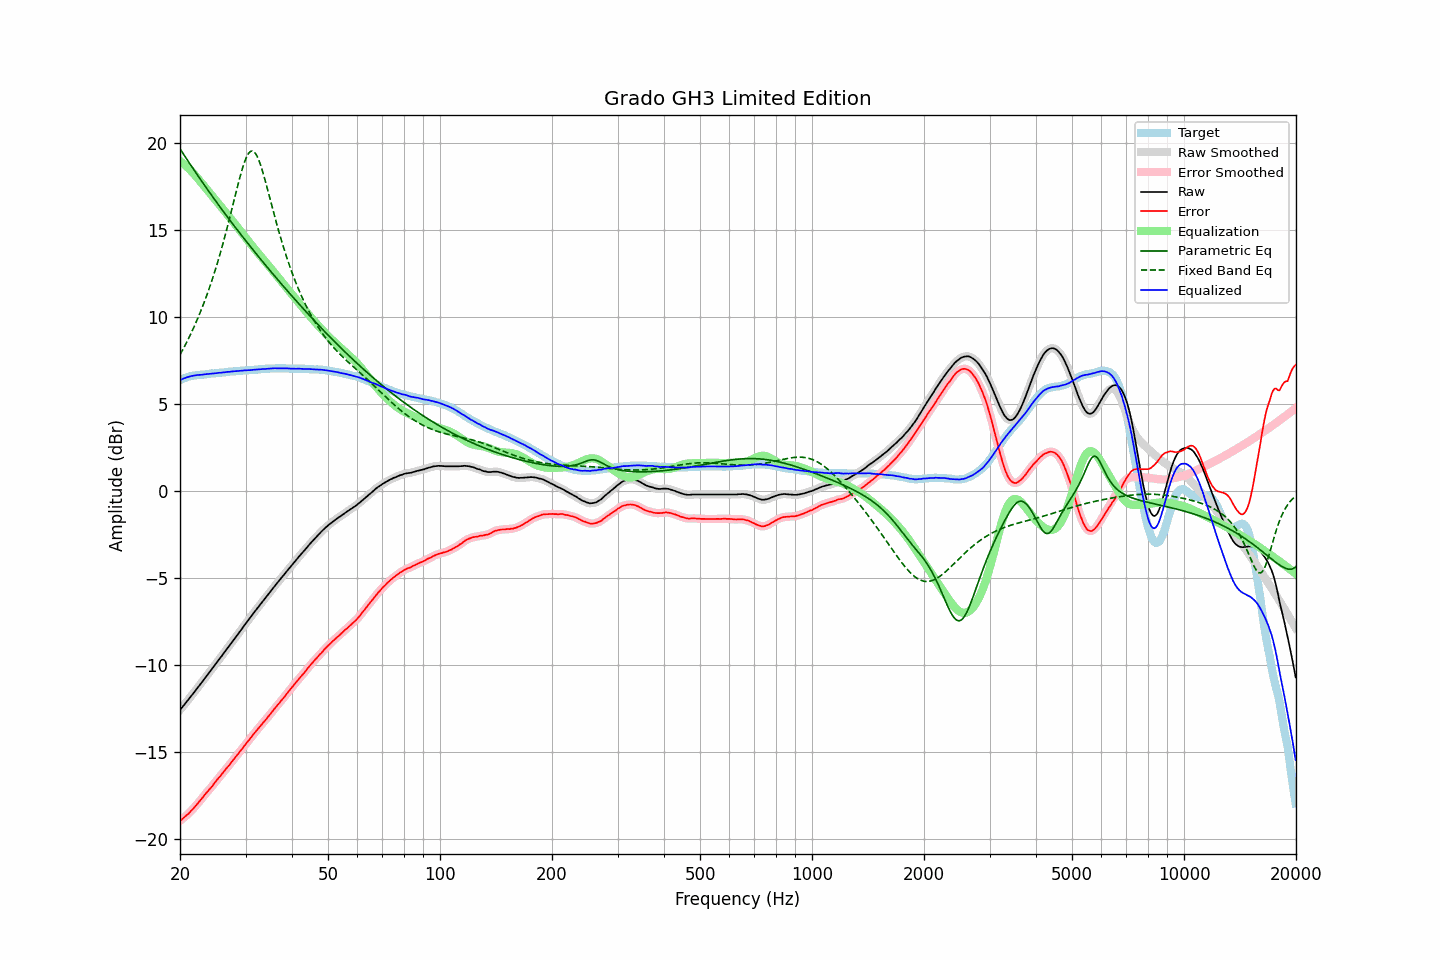

Source data for this figure (header and first rows):
frequency, raw, error, smoothed, error_smoothed, equalization, parametric_eq, fixed_band_eq, equalized_raw, equalized_smoothed, target
20.00, -12.60, -18.97, -12.60, -18.97, 18.97, 19.67, 7.83, 6.37, 6.37, 6.37
20.20, -12.49, -18.90, -12.48, -18.90, 18.90, 19.53, 7.99, 6.41, 6.41, 6.41
20.40, -12.37, -18.82, -12.37, -18.82, 18.82, 19.39, 8.16, 6.46, 6.45, 6.45
20.61, -12.26, -18.74, -12.25, -18.74, 18.74, 19.25, 8.34, 6.48, 6.49, 6.48
20.81, -12.14, -18.66, -12.14, -18.66, 18.66, 19.11, 8.52, 6.53, 6.52, 6.52
21.02, -12.03, -18.59, -12.02, -18.58, 18.57, 18.97, 8.70, 6.55, 6.55, 6.56
21.23, -11.91, -18.49, -11.91, -18.49, 18.48, 18.83, 8.89, 6.58, 6.58, 6.58
21.44, -11.78, -18.39, -11.79, -18.39, 18.39, 18.69, 9.08, 6.61, 6.60, 6.60
21.66, -11.68, -18.30, -11.67, -18.29, 18.29, 18.55, 9.28, 6.62, 6.62, 6.62
21.87, -11.55, -18.19, -11.55, -18.19, 18.19, 18.41, 9.49, 6.64, 6.64, 6.63
22.09, -11.43, -18.09, -11.44, -18.09, 18.09, 18.28, 9.70, 6.65, 6.65, 6.65
22.31, -11.31, -17.98, -11.32, -17.98, 17.98, 18.14, 9.91, 6.66, 6.66, 6.66
22.54, -11.20, -17.87, -11.20, -17.87, 17.86, 18.01, 10.13, 6.67, 6.67, 6.67
22.76, -11.08, -17.76, -11.08, -17.75, 17.75, 17.87, 10.36, 6.68, 6.68, 6.68
22.99, -10.96, -17.64, -10.95, -17.64, 17.64, 17.74, 10.59, 6.68, 6.69, 6.68
23.22, -10.83, -17.52, -10.83, -17.52, 17.53, 17.61, 10.83, 6.70, 6.70, 6.69
23.45, -10.71, -17.41, -10.71, -17.41, 17.42, 17.47, 11.08, 6.71, 6.71, 6.70
23.69, -10.59, -17.30, -10.59, -17.30, 17.30, 17.34, 11.33, 6.72, 6.72, 6.71
23.92, -10.46, -17.19, -10.47, -17.19, 17.19, 17.21, 11.60, 6.73, 6.72, 6.72
24.16, -10.35, -17.09, -10.35, -17.09, 17.08, 17.08, 11.87, 6.73, 6.73, 6.74
24.40, -10.22, -16.99, -10.22, -16.97, 16.97, 16.95, 12.14, 6.74, 6.75, 6.76
24.65, -10.10, -16.85, -10.10, -16.86, 16.86, 16.82, 12.43, 6.76, 6.76, 6.75
24.89, -9.97, -16.74, -9.97, -16.74, 16.74, 16.70, 12.72, 6.77, 6.77, 6.76
25.14, -9.85, -16.63, -9.85, -16.62, 16.63, 16.57, 13.02, 6.77, 6.78, 6.77
25.39, -9.72, -16.51, -9.73, -16.51, 16.51, 16.44, 13.33, 6.79, 6.78, 6.78
25.65, -9.61, -16.41, -9.61, -16.40, 16.40, 16.31, 13.65, 6.79, 6.79, 6.80
25.91, -9.49, -16.29, -9.48, -16.29, 16.29, 16.19, 13.98, 6.80, 6.80, 6.80
26.16, -9.35, -16.17, -9.36, -16.17, 16.17, 16.06, 14.31, 6.82, 6.81, 6.81
26.43, -9.24, -16.06, -9.23, -16.06, 16.06, 15.94, 14.66, 6.82, 6.83, 6.82
26.69, -9.11, -15.94, -9.11, -15.95, 15.95, 15.82, 15.01, 6.84, 6.84, 6.83
26.96, -8.99, -15.84, -8.99, -15.84, 15.83, 15.69, 15.37, 6.84, 6.84, 6.85
27.23, -8.87, -15.73, -8.86, -15.72, 15.72, 15.57, 15.73, 6.85, 6.85, 6.86
27.50, -8.74, -15.60, -8.74, -15.61, 15.60, 15.45, 16.10, 6.86, 6.86, 6.86
27.77, -8.61, -15.48, -8.62, -15.48, 15.49, 15.33, 16.48, 6.87, 6.87, 6.86
28.05, -8.50, -15.38, -8.49, -15.37, 15.37, 15.21, 16.85, 6.88, 6.88, 6.88
28.33, -8.37, -15.25, -8.37, -15.25, 15.25, 15.09, 17.22, 6.89, 6.89, 6.88
28.62, -8.25, -15.14, -8.24, -15.14, 15.14, 14.97, 17.59, 6.89, 6.89, 6.89
28.90, -8.12, -15.02, -8.12, -15.02, 15.02, 14.85, 17.94, 6.90, 6.90, 6.90
29.19, -8.00, -14.90, -7.99, -14.90, 14.90, 14.73, 18.28, 6.91, 6.91, 6.90
29.48, -7.87, -14.80, -7.87, -14.79, 14.78, 14.61, 18.59, 6.92, 6.92, 6.93
29.78, -7.74, -14.66, -7.74, -14.67, 14.67, 14.49, 18.87, 6.93, 6.93, 6.92
30.08, -7.62, -14.55, -7.61, -14.55, 14.55, 14.37, 19.11, 6.93, 6.93, 6.93
30.38, -7.49, -14.42, -7.49, -14.43, 14.43, 14.26, 19.31, 6.94, 6.94, 6.93
30.68, -7.37, -14.32, -7.37, -14.31, 14.31, 14.14, 19.45, 6.94, 6.94, 6.95
30.99, -7.25, -14.20, -7.24, -14.19, 14.19, 14.03, 19.53, 6.95, 6.95, 6.95
31.30, -7.12, -14.07, -7.12, -14.08, 14.08, 13.91, 19.55, 6.96, 6.96, 6.95
31.61, -7.00, -13.96, -7.00, -13.96, 13.96, 13.80, 19.50, 6.97, 6.96, 6.96
31.93, -6.88, -13.85, -6.87, -13.84, 13.85, 13.68, 19.40, 6.97, 6.97, 6.97
32.24, -6.75, -13.73, -6.76, -13.73, 13.74, 13.57, 19.24, 6.98, 6.98, 6.97
32.57, -6.64, -13.63, -6.64, -13.63, 13.63, 13.45, 19.03, 6.99, 6.99, 6.99
32.89, -6.53, -13.52, -6.52, -13.52, 13.52, 13.34, 18.77, 6.99, 7.00, 6.99
33.22, -6.41, -13.41, -6.41, -13.41, 13.41, 13.23, 18.49, 7.00, 7.00, 7.00
33.55, -6.28, -13.30, -6.29, -13.30, 13.30, 13.12, 18.18, 7.01, 7.01, 7.01
33.89, -6.18, -13.20, -6.17, -13.19, 13.19, 13.00, 17.85, 7.01, 7.02, 7.02
34.23, -6.06, -13.08, -6.06, -13.08, 13.08, 12.89, 17.50, 7.02, 7.02, 7.02
34.57, -5.94, -12.97, -5.94, -12.97, 12.96, 12.78, 17.15, 7.03, 7.03, 7.03
34.92, -5.82, -12.85, -5.82, -12.85, 12.85, 12.67, 16.80, 7.03, 7.03, 7.03
35.27, -5.70, -12.74, -5.70, -12.73, 12.74, 12.56, 16.44, 7.04, 7.04, 7.04
35.62, -5.58, -12.62, -5.58, -12.62, 12.62, 12.45, 16.09, 7.05, 7.05, 7.04
35.97, -5.45, -12.50, -5.46, -12.50, 12.51, 12.34, 15.75, 7.05, 7.05, 7.04
... 635 more rows
